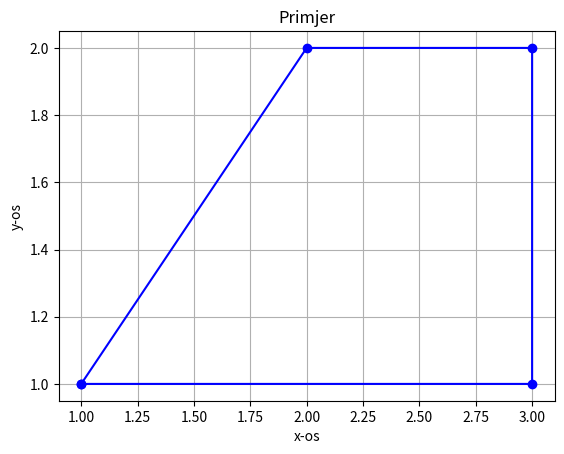

Source code (Python):
import numpy as np
import matplotlib.pyplot as plt

#Koordinate

x = np.array([1, 2, 3, 3, 1])
y = np.array([1, 2, 2, 1, 1])

#Crtanje

plt.plot(x, y, color='b', marker = 'o')
plt.title("Primjer")
plt.xlabel("x-os")
plt.ylabel("y-os")

#Ispis/crtanje

plt.grid()
plt.show()
